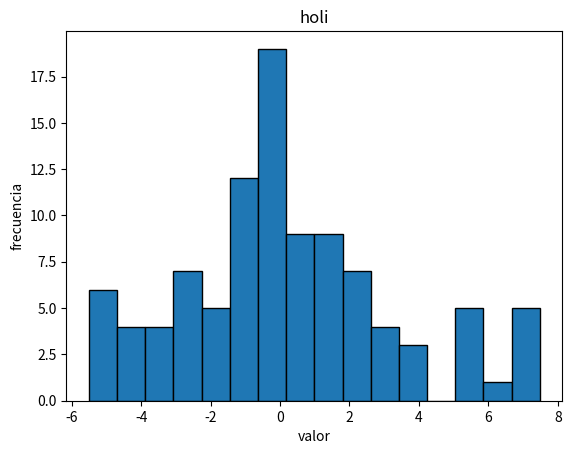

The script that saved this image: (Note: this script raises an exception after producing the figure.)
import numpy as np
from typing import Literal
import matplotlib.pyplot as plt
from matplotlib.figure import Figure


SIGMA_LEVEL:int=6

def validate_generate_variable(low:float, high:float, n_samples:int, distribution:str)->None:
    if low>high:
        raise ValueError("low should be equal or lower than high")
    
    if type(n_samples)!=int:
        raise TypeError("n samples must be an integer >0")
    
    if distribution not in ["uniform","normal","triangular"]:
        raise ValueError(f"{distribution} is not a valid distribution")


def generate_variable(low:float,
                      high:float,
                      n_samples:int,
                      distribution:str) -> np.ndarray:

    validate_generate_variable(low,high,n_samples, distribution)
    
    if distribution=="uniform":
        return np.random.uniform(low,high,n_samples)
    elif distribution=="normal":
        avg = (high+low)/2
        stdv = (high-low)/SIGMA_LEVEL
        return np.random.normal(loc=avg,scale=stdv,size=n_samples)
    else:
        return np.random.triangular(left=low, mode=(high+low)/2, right=high, size=n_samples)




def generate_histogram(data:np.ndarray, title:str, bins:int=16, save:bool=False) ->Figure:
    fig, ax = plt.subplots()
    ax.hist(data, bins=bins, edgecolor='black')
    ax.set_title(title)
    ax.set_xlabel("valor")
    ax.set_ylabel("frecuencia")
    # plt.close(fig)  # Prevents automatic display in some environments
    print(type(fig))
    print(type(ax))
    if save:
        fig.savefig(f"img/{title}_hist.png")
    return fig


if __name__=="__main__":
    n:int = 100
    var_1 = generate_variable(-1,1,n,"uniform")
    var_2 = generate_variable(-10,10,n,"uniform")

    res = var_1 * var_2
    fig = generate_histogram(res,"holi")
    fig.savefig("img/histogram.png")
    